Run: headless pygame with SDL's dummy video driver; simulated clock (each Clock.tick advances the game by its frame time, no real sleeping); random seed 0; keys injected as events and as key.get_pressed() state; mouse plan: one left click at the window centre at the start of phase 2, then a move to the lower-right quarter at the start of phase 3.
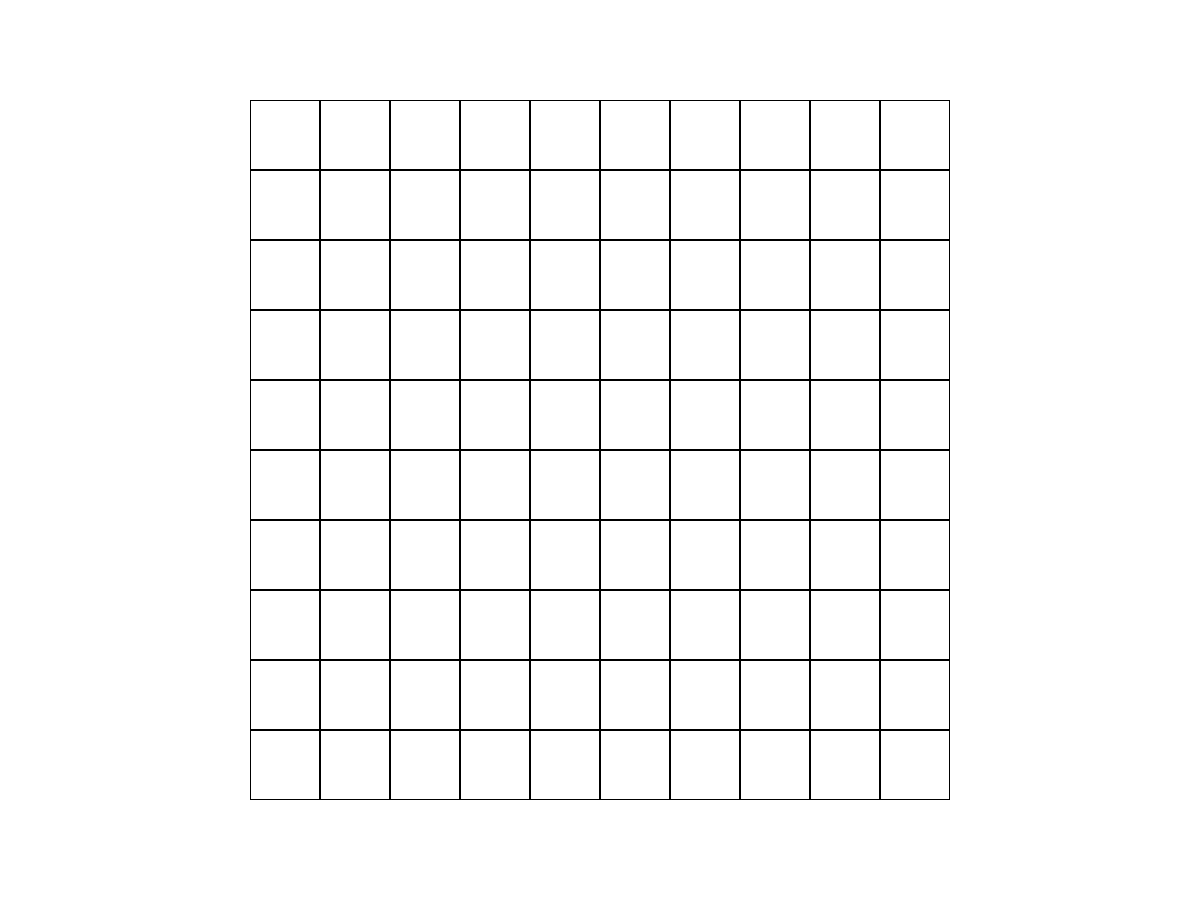
Frame 1 of 4 · flips 1–60 · no input
Frame 2 of 4 · flips 61–180 · clicked the window centre · tapped SPACE, RETURN · held RIGHT (→), D · screen unchanged from frame 1, image omitted
Frame 3 of 4 · flips 181–300 · moved the mouse to the lower-right quarter · held DOWN (↓), S · screen unchanged from frame 2, image omitted
Frame 4 of 4 · flips 301–420 · held LEFT (←), A, UP (↑), W · screen unchanged from frame 3, image omitted

The pygame program that drew these frames:

import pygame
import pygame.gfxdraw
from os import path

# Colours
BLACK = (0, 0, 0)
WHITE = (255, 255, 255)
RED = (255, 0, 0)
GREEN = (0, 255, 0)
GREY = (79, 79, 69)
YELLOW = (255, 255, 0)
BLUE = (51, 153, 255)
PURPLE = (255, 0, 255)
ORANGE = (255, 165, 0)
DODGER_BLUE = (30, 144, 255)
LIGHT_BLUE = (135, 206, 250)
TOMATO = (255, 99, 71)

# Game Properties
FPS = 20
GRID_SIZE = 70

def app_setup():
    #time.sleep(2)
    screen, screen_size = get_display()

def get_display():
    info = pygame.display.Info()
    screen_size = (info.current_w, info.current_h)
    #screen_size = pygame.display.get_desktop_sizes()
    screen = pygame.display.get_surface()
    return screen, screen_size

def adjust_grid_for_screen(tile_size):
    """Push grid in place by some offset."""
    screen, screen_size = get_display()
    grid_window = tile_size*10
    x_offset = screen_size[0] // 2 - grid_window // 2
    y_offset = screen_size[1] // 2 - grid_window // 2
    #[x_offset, y_offset] = coords_point_to_from_pygame([x_offset, y_offset])
    return screen, grid_window, x_offset, y_offset


def draw_grid(tile_size):
    screen, _, x_offset, y_offset = adjust_grid_for_screen(tile_size)

    for r in range(10):
        for c in range(10):
            pygame.draw.rect(screen, BLACK, [x_offset + c*tile_size, y_offset + r*tile_size, tile_size, tile_size], 1)


def check_grid(tile_size):
    """Get grid coordinates of mouse."""
    #mouse_pos = coords_point_to_from_pygame(pygame.mouse.get_pos())
    mouse_pos = pygame.mouse.get_pos()
    _, _, x_offset, y_offset = adjust_grid_for_screen(tile_size)
    #[x_offset, y_offset] = coords_point_to_from_pygame([x_offset, y_offset])

    tile_coords = (-1, -1)
    for r in range(10):
        for c in range(10):
            tile = pygame.Rect(x_offset + c*tile_size, y_offset + r*tile_size, tile_size, tile_size)
            if tile.collidepoint(mouse_pos):
                tile_coords = (c, r)
    return tile_coords


def get_coords_from_grid_matrix(tile_size, coords):
    """Get pixel coordinates from grid coordinates."""
    _, grid_window, x_offset, y_offset = adjust_grid_for_screen(tile_size)
    x = tile_size*coords[0] + x_offset
    y = tile_size*coords[1] + y_offset
    return [x, y]


# Initialise
pygame.init()
update_clock = pygame.time.Clock()
win = pygame.display.set_mode((1200, 900))

#app_setup()


grid_coords = check_grid(GRID_SIZE)

if (grid_coords[0] >= 0 and grid_coords[0] <= 9) and (grid_coords[1] >= 6 and grid_coords[1] <= 9):
    grid_screen_coords = get_coords_from_grid_matrix(GRID_SIZE, grid_coords)

running = True
while running:
    pygame.time.delay(50)

    for event in pygame.event.get():
        if event.type == pygame.QUIT:
            running = False

    win.fill(WHITE)
    draw_grid(GRID_SIZE)
    pygame.display.update()
